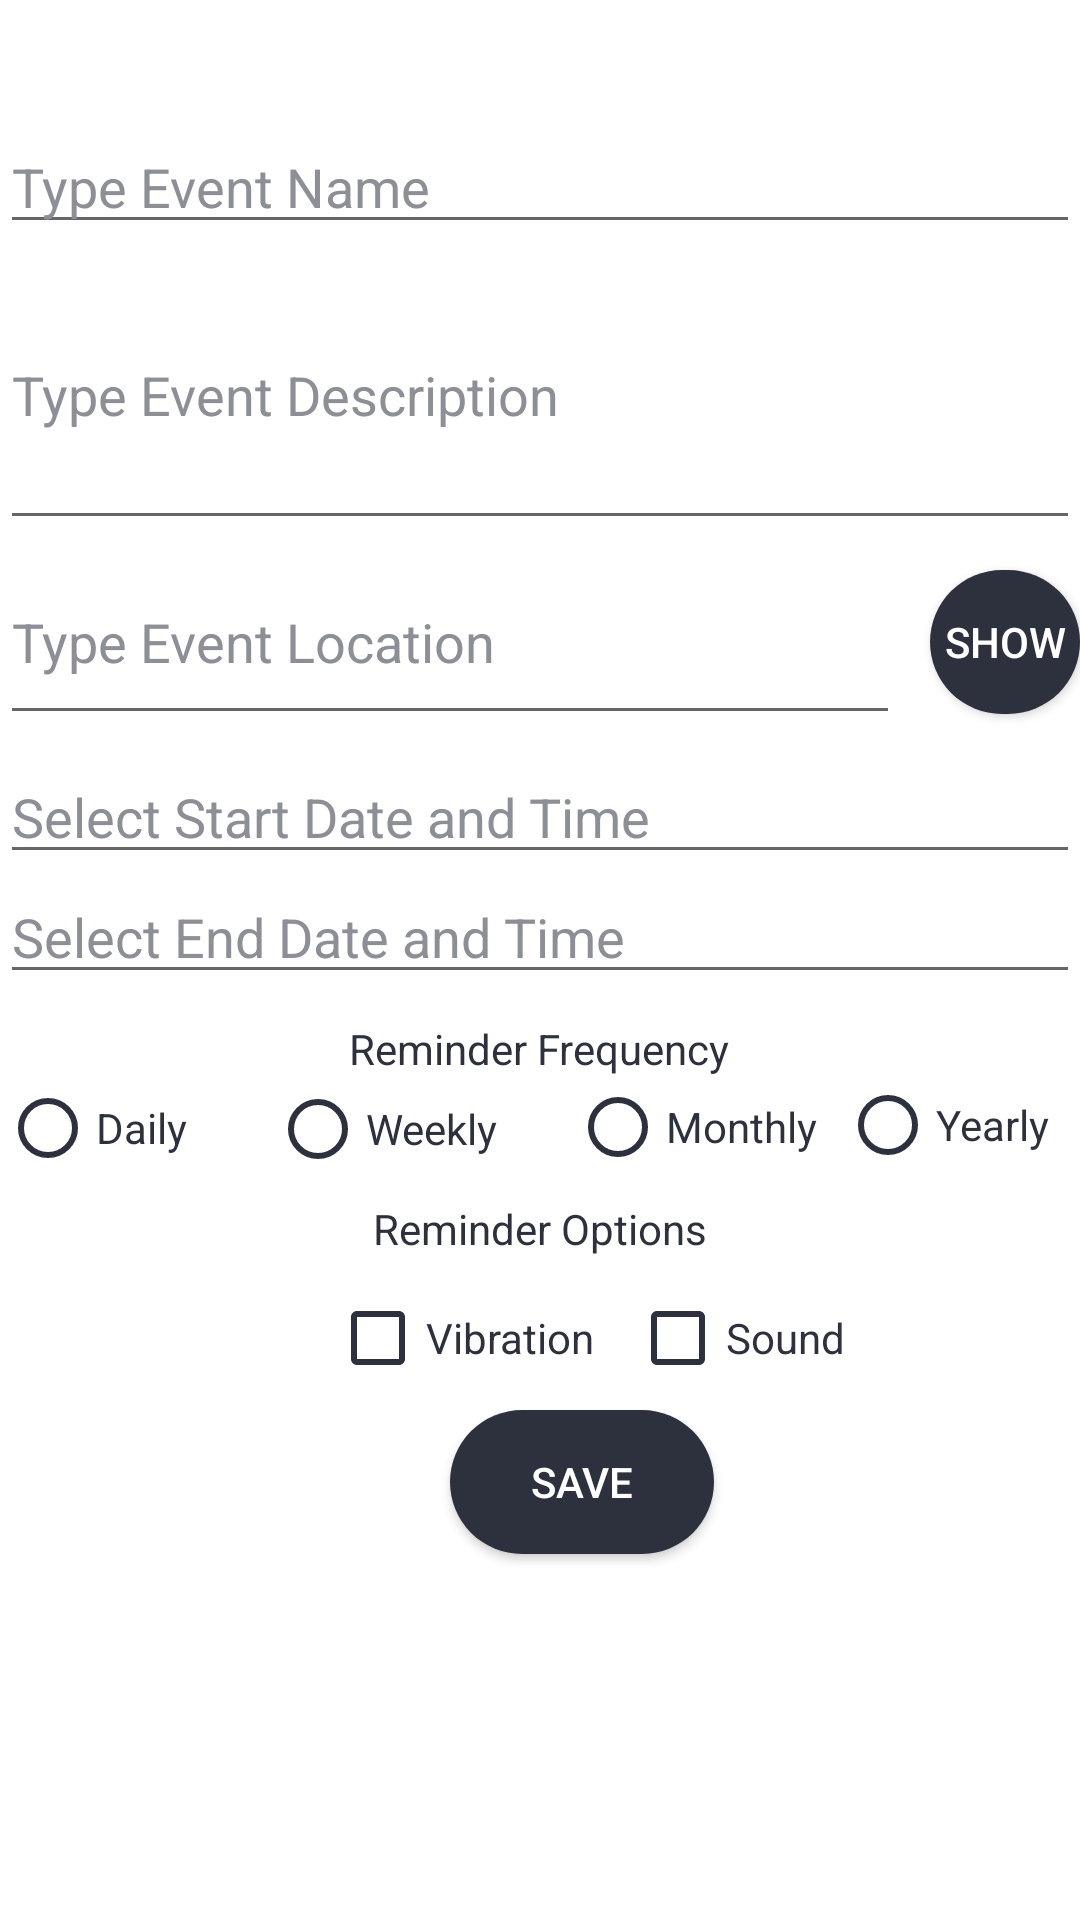

Here is an Android app screen rendered from its layout file. Give the layout XML and the strings, colors and styles it references.
<!-- AndroidManifest.xml: application theme AppTheme -->
<!-- res/layout/activity_create_event.xml -->
<?xml version="1.0" encoding="utf-8"?>

<RelativeLayout xmlns:android="http://schemas.android.com/apk/res/android"
    xmlns:app="http://schemas.android.com/apk/res-auto"
    xmlns:tools="http://schemas.android.com/tools"
    android:layout_width="match_parent"
    android:layout_height="match_parent"
    android:background="@color/mainBackground"
    tools:context=".CreateEventActivity">

    <EditText
        android:id="@+id/date_time_input"
        android:layout_width="match_parent"
        android:layout_height="wrap_content"
        android:layout_marginTop="250dp"
        android:hint="Select Start Date and Time"
        android:inputType="none"
        android:textColor="@color/mainText"
        android:textColorHint="@color/textAlt" />

    <EditText
        android:id="@+id/date_time_input2"
        android:layout_width="match_parent"
        android:layout_height="wrap_content"
        android:layout_marginTop="290dp"
        android:hint="Select End Date and Time"
        android:inputType="none"
        android:textColor="@color/mainText"
        android:textColorHint="@color/textAlt" />

    <EditText
        android:id="@+id/textEventName"
        android:layout_width="match_parent"
        android:layout_height="wrap_content"
        android:layout_marginTop="40dp"
        android:ems="10"
        android:hint="Type Event Name"
        android:inputType="textPersonName"
        android:textColor="@color/mainText"
        android:textColorHint="@color/textAlt" />

    <EditText
        android:id="@+id/textEventDesc"
        android:layout_width="match_parent"
        android:layout_height="100dp"
        android:layout_marginTop="80dp"
        android:ems="10"
        android:hint="Type Event Description"
        android:inputType="textPersonName"
        android:textColor="@color/mainText"
        android:textColorHint="@color/textAlt" />

    <EditText
        android:id="@+id/textLocation"
        android:layout_width="300dp"
        android:layout_height="65dp"
        android:layout_marginTop="180dp"
        android:ems="10"
        android:hint="Type Event Location"
        android:inputType="textPersonName"
        android:textColor="@color/mainText"
        android:textColorHint="@color/textAlt" />

    <Button
        android:id="@+id/buttonLocation"
        android:layout_width="wrap_content"
        android:layout_height="wrap_content"
        android:layout_marginStart="310dp"
        android:layout_marginTop="190dp"
        android:background="@drawable/switch_btn_bg"
        android:onClick="showMap"
        android:text="show"
        android:textColor="@color/mainBackground" />

    <Button
        android:id="@+id/buttonSave"
        android:layout_width="wrap_content"
        android:layout_height="wrap_content"
        android:layout_marginStart="150dp"
        android:layout_marginTop="470dp"
        android:background="@drawable/switch_btn_bg"
        android:text="@string/save"
        android:textColor="@color/mainBackground" />

    <TextView
        android:id="@+id/textView"
        android:layout_width="wrap_content"
        android:layout_height="wrap_content"
        android:layout_centerHorizontal="true"
        android:layout_marginTop="340dp"
        android:text="Reminder Frequency"
        android:textColor="@color/mainText" />

    <RadioGroup
        android:id="@+id/radioGr"
        android:layout_width="match_parent"
        android:layout_height="wrap_content"
        android:layout_marginTop="360dp">

        <RadioButton
            android:id="@+id/radioDaily"
            android:layout_width="wrap_content"
            android:layout_height="wrap_content"
            android:buttonTint="@color/mainText"
            android:text="Daily"
            android:textColor="@color/mainText" />

        <RadioButton
            android:id="@+id/radioWeekly"
            android:layout_width="wrap_content"
            android:layout_height="wrap_content"
            android:layout_marginStart="90dp"
            android:layout_marginTop="-32dp"
            android:buttonTint="@color/mainText"
            android:text="Weekly"
            android:textColor="@color/mainText" />

        <RadioButton
            android:id="@+id/radioMonthly"
            android:layout_width="wrap_content"
            android:layout_height="wrap_content"
            android:layout_marginStart="190dp"
            android:layout_marginTop="-33dp"
            android:buttonTint="@color/mainText"
            android:text="Monthly"
            android:textColor="@color/mainText" />

        <RadioButton
            android:id="@+id/radioYearly"
            android:layout_width="wrap_content"
            android:layout_height="wrap_content"
            android:layout_marginStart="280dp"
            android:layout_marginTop="-33dp"
            android:buttonTint="@color/mainText"
            android:text="Yearly"
            android:textColor="@color/mainText" />

    </RadioGroup>

    <TextView
        android:id="@+id/textOpt"
        android:layout_width="wrap_content"
        android:layout_height="wrap_content"
        android:layout_centerHorizontal="true"
        android:layout_marginTop="400dp"
        android:text="Reminder Options"
        android:textColor="@color/mainText" />

    <CheckBox
        android:id="@+id/cbVibration"
        android:layout_width="wrap_content"
        android:layout_height="wrap_content"
        android:layout_marginStart="110dp"
        android:layout_marginTop="430dp"
        android:buttonTint="@color/mainText"
        android:text="Vibration"
        android:textColor="@color/mainText" />

    <CheckBox
        android:id="@+id/cbSound"
        android:layout_width="wrap_content"
        android:layout_height="wrap_content"
        android:layout_marginStart="210dp"
        android:layout_marginTop="430dp"
        android:buttonTint="@color/mainText"
        android:text="Sound"
        android:textColor="@color/mainText" />


</RelativeLayout>
<!-- resources referenced by this layout -->
<resources>
  <color name="mainBackground">#ffffff</color>
  <color name="mainText">#2D313D</color>
  <color name="textAlt">#8D8F97</color>
  <!-- drawable switch_btn_bg (drawable) -->
  <?xml version="1.0" encoding="utf-8"?>
  
  <selector xmlns:android="http://schemas.android.com/apk/res/android">
      <item>
          <shape>
             <solid android:color="@color/mainText" />
              <corners android:radius="32dp" />
          </shape>
      </item>
  </selector>
  <string name="save">Save</string>
  <style name="AppTheme" parent="Theme.AppCompat.Light.DarkActionBar">
          
          <item name="colorPrimary">@color/colorPrimary</item>
          <item name="colorPrimaryDark">@color/colorPrimaryDark</item>
          <item name="colorAccent">@color/colorAccent</item>
      </style>
  <color name="colorPrimary">#6200EE</color>
  <color name="colorPrimaryDark">#3700B3</color>
  <color name="colorAccent">#03DAC5</color>
</resources>
